The GitHub repository elahemazloomian/traffic-vehicle-classification contains a labelled image folder "dataset_cleaned" with 8 categories: ambulance, autobus, kamyun, kamyunet, minibus, savari, taxi, vanet. Examples follow, each with its label.

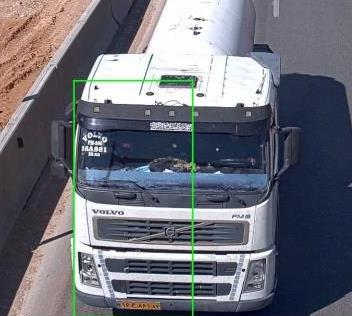
Label: kamyun

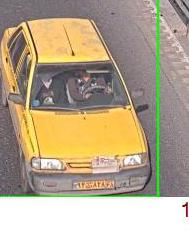
Label: taxi

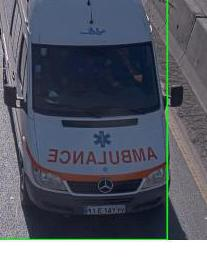
Label: ambulance

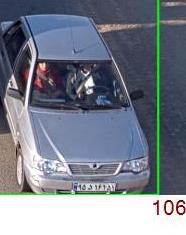
Label: savari

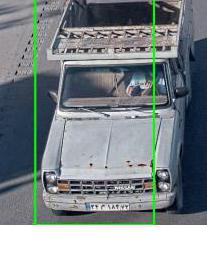
Label: vanet

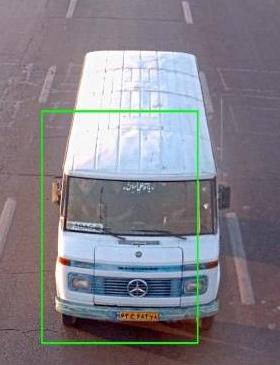
Label: minibus
